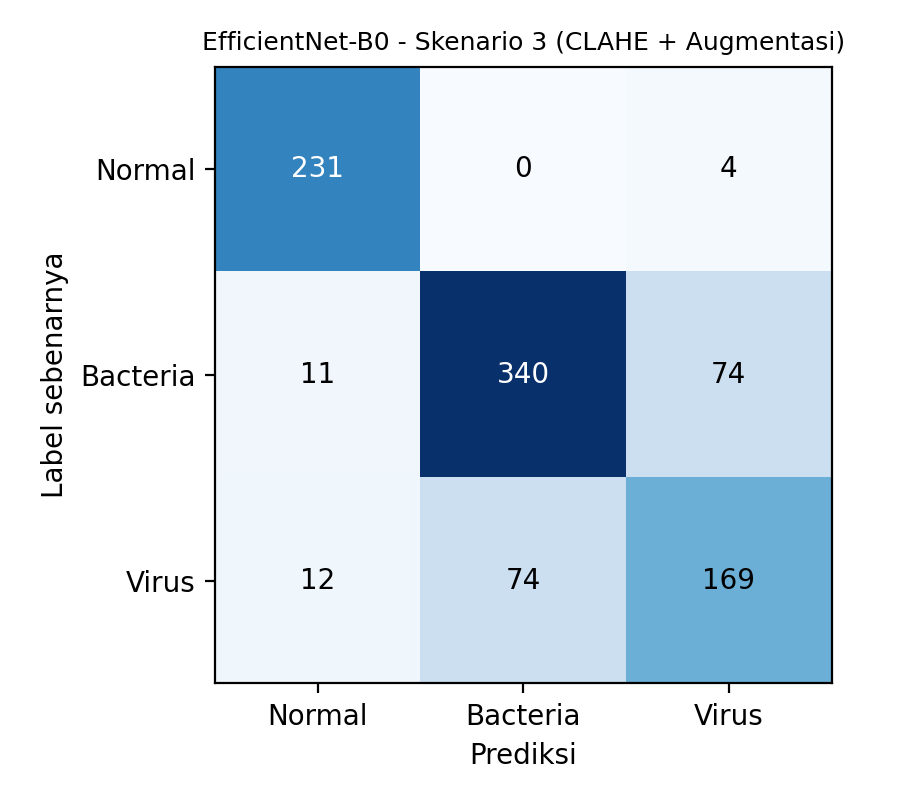

The data file committed next to this chart (first rows):
, Normal, Bacteria, Virus
Normal, 231, 0, 4
Bacteria, 11, 340, 74
Virus, 12, 74, 169
